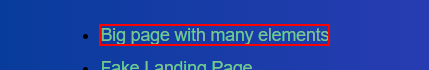
Workflow: UseCase5_WebPageExtraction

Step 1: find the link 'Big page with many elements' in window 'Automation Practice - Ultimate QA' (chrome.exe)

Step 2: click on the link 'Big page with many elements' in window 'Automation Practice - Ultimate QA' (chrome.exe) (same screen as step 1)

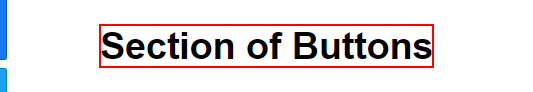
Step 3: find the element 'Section of Buttons' in window 'Complicated Page - Ultimate QA' (chrome.exe)

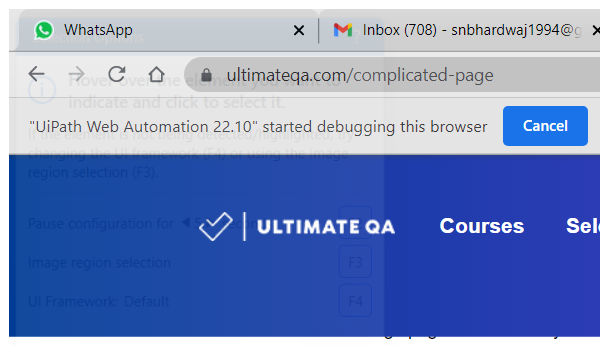
Step 4 [try]: Attach Browser 'chrome.exe Complicated' in window 'Complicated Page - Ultimate QA' (chrome.exe)

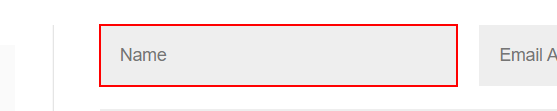
Step 5 [try]: type "["Test Name - "+Counter.ToString]" into the text box 'Name'

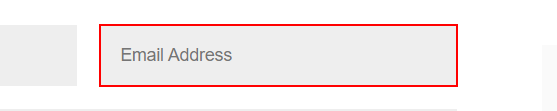
Step 6: type "["TestEmail_"+Counter.ToString+"[handle redacted]"]" into the text box 'Email Address'

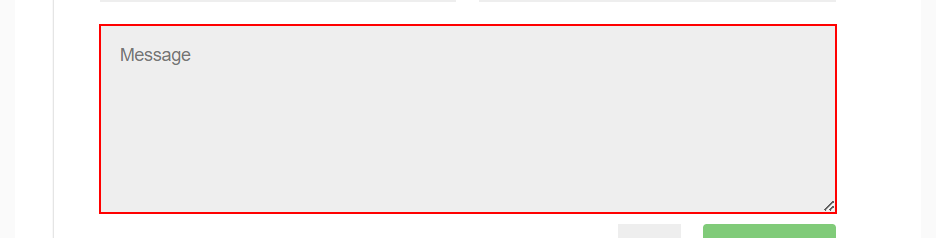
Step 7: type "["Test Message used for Testing -- "+Counter.ToString]" into the text box 'Message'

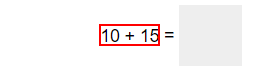
Step 8: get-text from the element

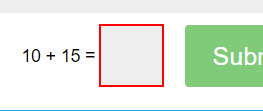
Step 9: type "[(LeftNo+RightNo).ToString]" into the text box 'et_pb_contact_captcha_{0}'

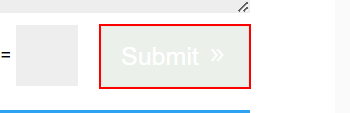
Step 10: click on the button 'et_builder_submit_button'

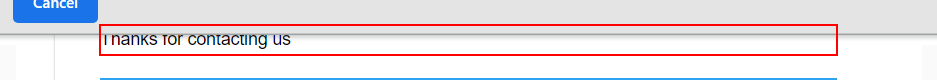
Step 11: find the paragraph 'Thanks for contacting us'

Step 12: Attach Browser Close Browser' in window 'Complicated Page - Ultimate QA' (chrome.exe) (same screen as step 4)